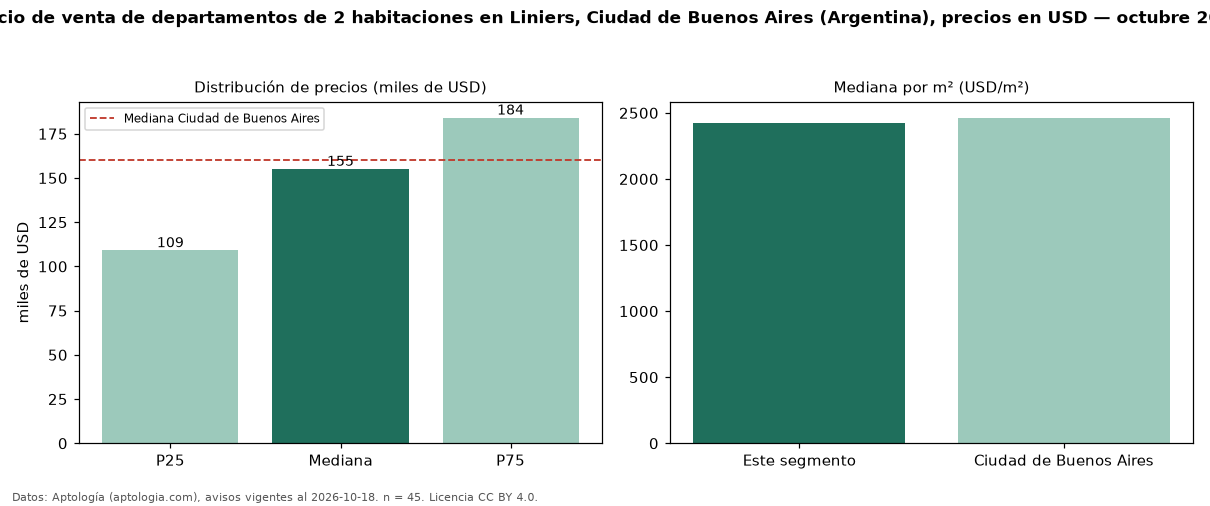

The file beside this chart, header and first rows:
seccion, metrica, valor, moneda, n
precio, p25, 109000, USD, 45
precio, mediana, 155000, USD, 45
precio, p75, 184000, USD, 45
precio, minimo, 59000, USD, 45
precio, maximo, 490000, USD, 45
m2, mediana_precio_m2, 2422, USD, 45
m2, area_mediana_m2, 65.0, m2, 45
banos, mediana_banos, 1.5, , 
habitaciones, 2, 155000, USD, 45
ciudad, mediana_ciudad_referencia, 160000, USD, 
ciudad, mediana_m2_ciudad, 2462, USD, 
fuente, fecha_datos, 2026-10-18, , 
fuente, atribucion, https://www.aptologia.com/ar, , 
fuente, licencia, CC BY 4.0, , 
